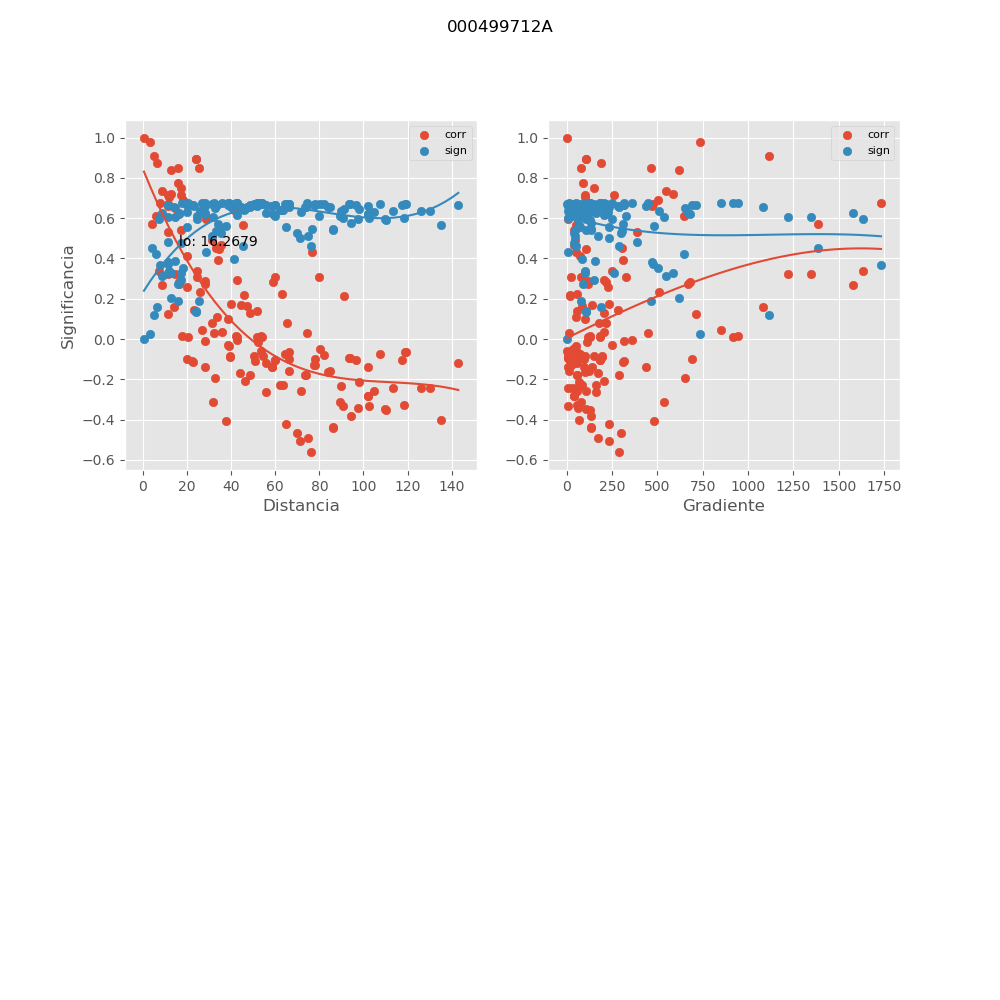

The table this chart was drawn from, first rows:
, mx_co, mx_di, mx_gr, mx_si
0, 0.8375, 12.85, 618.7, 0.2014
1, 0.8959, 23.93, 106.9, 0.1331
2, 0.8922, 24.17, 105.9, 0.1375
3, 0.4691, 35.61, 39.23, 0.5261
4, -0.2063, 46.27, 207.6, 0.6458
5, -0.01667, 52.03, 112.4, 0.6743
6, -0.1572, 66.46, 122.1, 0.6578
7, -0.0973, 77.89, 93.74, 0.6681
8, -0.2118, 97.81, 67.99, 0.6442
9, -0.1365, 101.9, 6.759, 0.6619
10, -0.3507, 110.3, 128.5, 0.5915
11, -0.1178, 143, 29.51, 0.6651
12, 0.6763, 7.82, 1733, 0.366
13, -0.2265, 63.49, 162.5, 0.6399
14, -0.1635, 83.83, 101.1, 0.6565
15, -0.1054, 117.7, 18.13, 0.667
16, -0.2423, 126.2, 54.04, 0.6349
17, 0.6693, 11.31, 476.3, 0.3723
18, 0.6602, 11.5, 468.5, 0.3805
19, 0.1458, 23.01, 284.8, 0.6601
20, 0.1118, 33.44, 49.47, 0.6661
21, -0.03598, 39.19, 53.56, 0.6736
22, -0.06173, 53.64, 3.104, 0.6719
23, -0.4221, 65.08, 234.3, 0.5543
24, -0.1609, 85.04, 15.26, 0.657
25, -0.3114, 89.15, 81.43, 0.6091
26, -0.3406, 97.6, 63.79, 0.5962
27, -0.2419, 130.3, 28.61, 0.635
28, 0.9091, 5.027, 1115, 0.117
29, -0.1078, 50.66, 46.68, 0.6666
30, -0.5047, 71.06, 231.2, 0.5027
31, -0.2599, 105, 55.4, 0.6289
32, -0.2414, 113.5, 9.937, 0.6352
33, 0.9999, 0.4528, 0.0, 0.0001149
34, 0.7062, 11.71, 99.24, 0.3381
35, -0.1144, 22.5, 313.1, 0.6657
36, 0.2749, 28.3, 116.2, 0.6235
37, 0.008783, 42.62, 130.4, 0.6744
38, 0.01195, 54.02, 182.5, 0.6744
39, -0.1779, 73.9, 55.37, 0.6531
40, -0.1274, 77.97, 23.98, 0.6635
41, -0.4392, 86.4, 134.4, 0.5444
42, -0.06501, 119.1, 13.96, 0.6716
43, 0.2845, 16.22, 677.9, 0.6199
44, -0.08716, 39.66, 195.5, 0.6694
45, -0.1055, 59.93, 184.2, 0.667
46, -0.09471, 93.77, 4.534, 0.6684
47, -0.2823, 102.3, 41.67, 0.6207
48, 0.7149, 11.5, 101, 0.3298
49, -0.109, 22.2, 317.3, 0.6665
50, 0.2863, 28, 117.5, 0.6192
51, 0.01362, 42.34, 131.2, 0.6744
52, 0.0173, 53.75, 183.4, 0.6743
53, -0.1774, 73.64, 55.56, 0.6533
54, -0.1267, 77.73, 24.06, 0.6637
55, -0.4414, 86.16, 134.8, 0.5431
56, -0.06315, 118.9, 13.99, 0.6718
57, 0.2742, 16.44, 668.8, 0.6238
58, -0.08297, 39.38, 196.9, 0.6698
59, -0.1017, 59.67, 185, 0.6675
... 93 more rows
